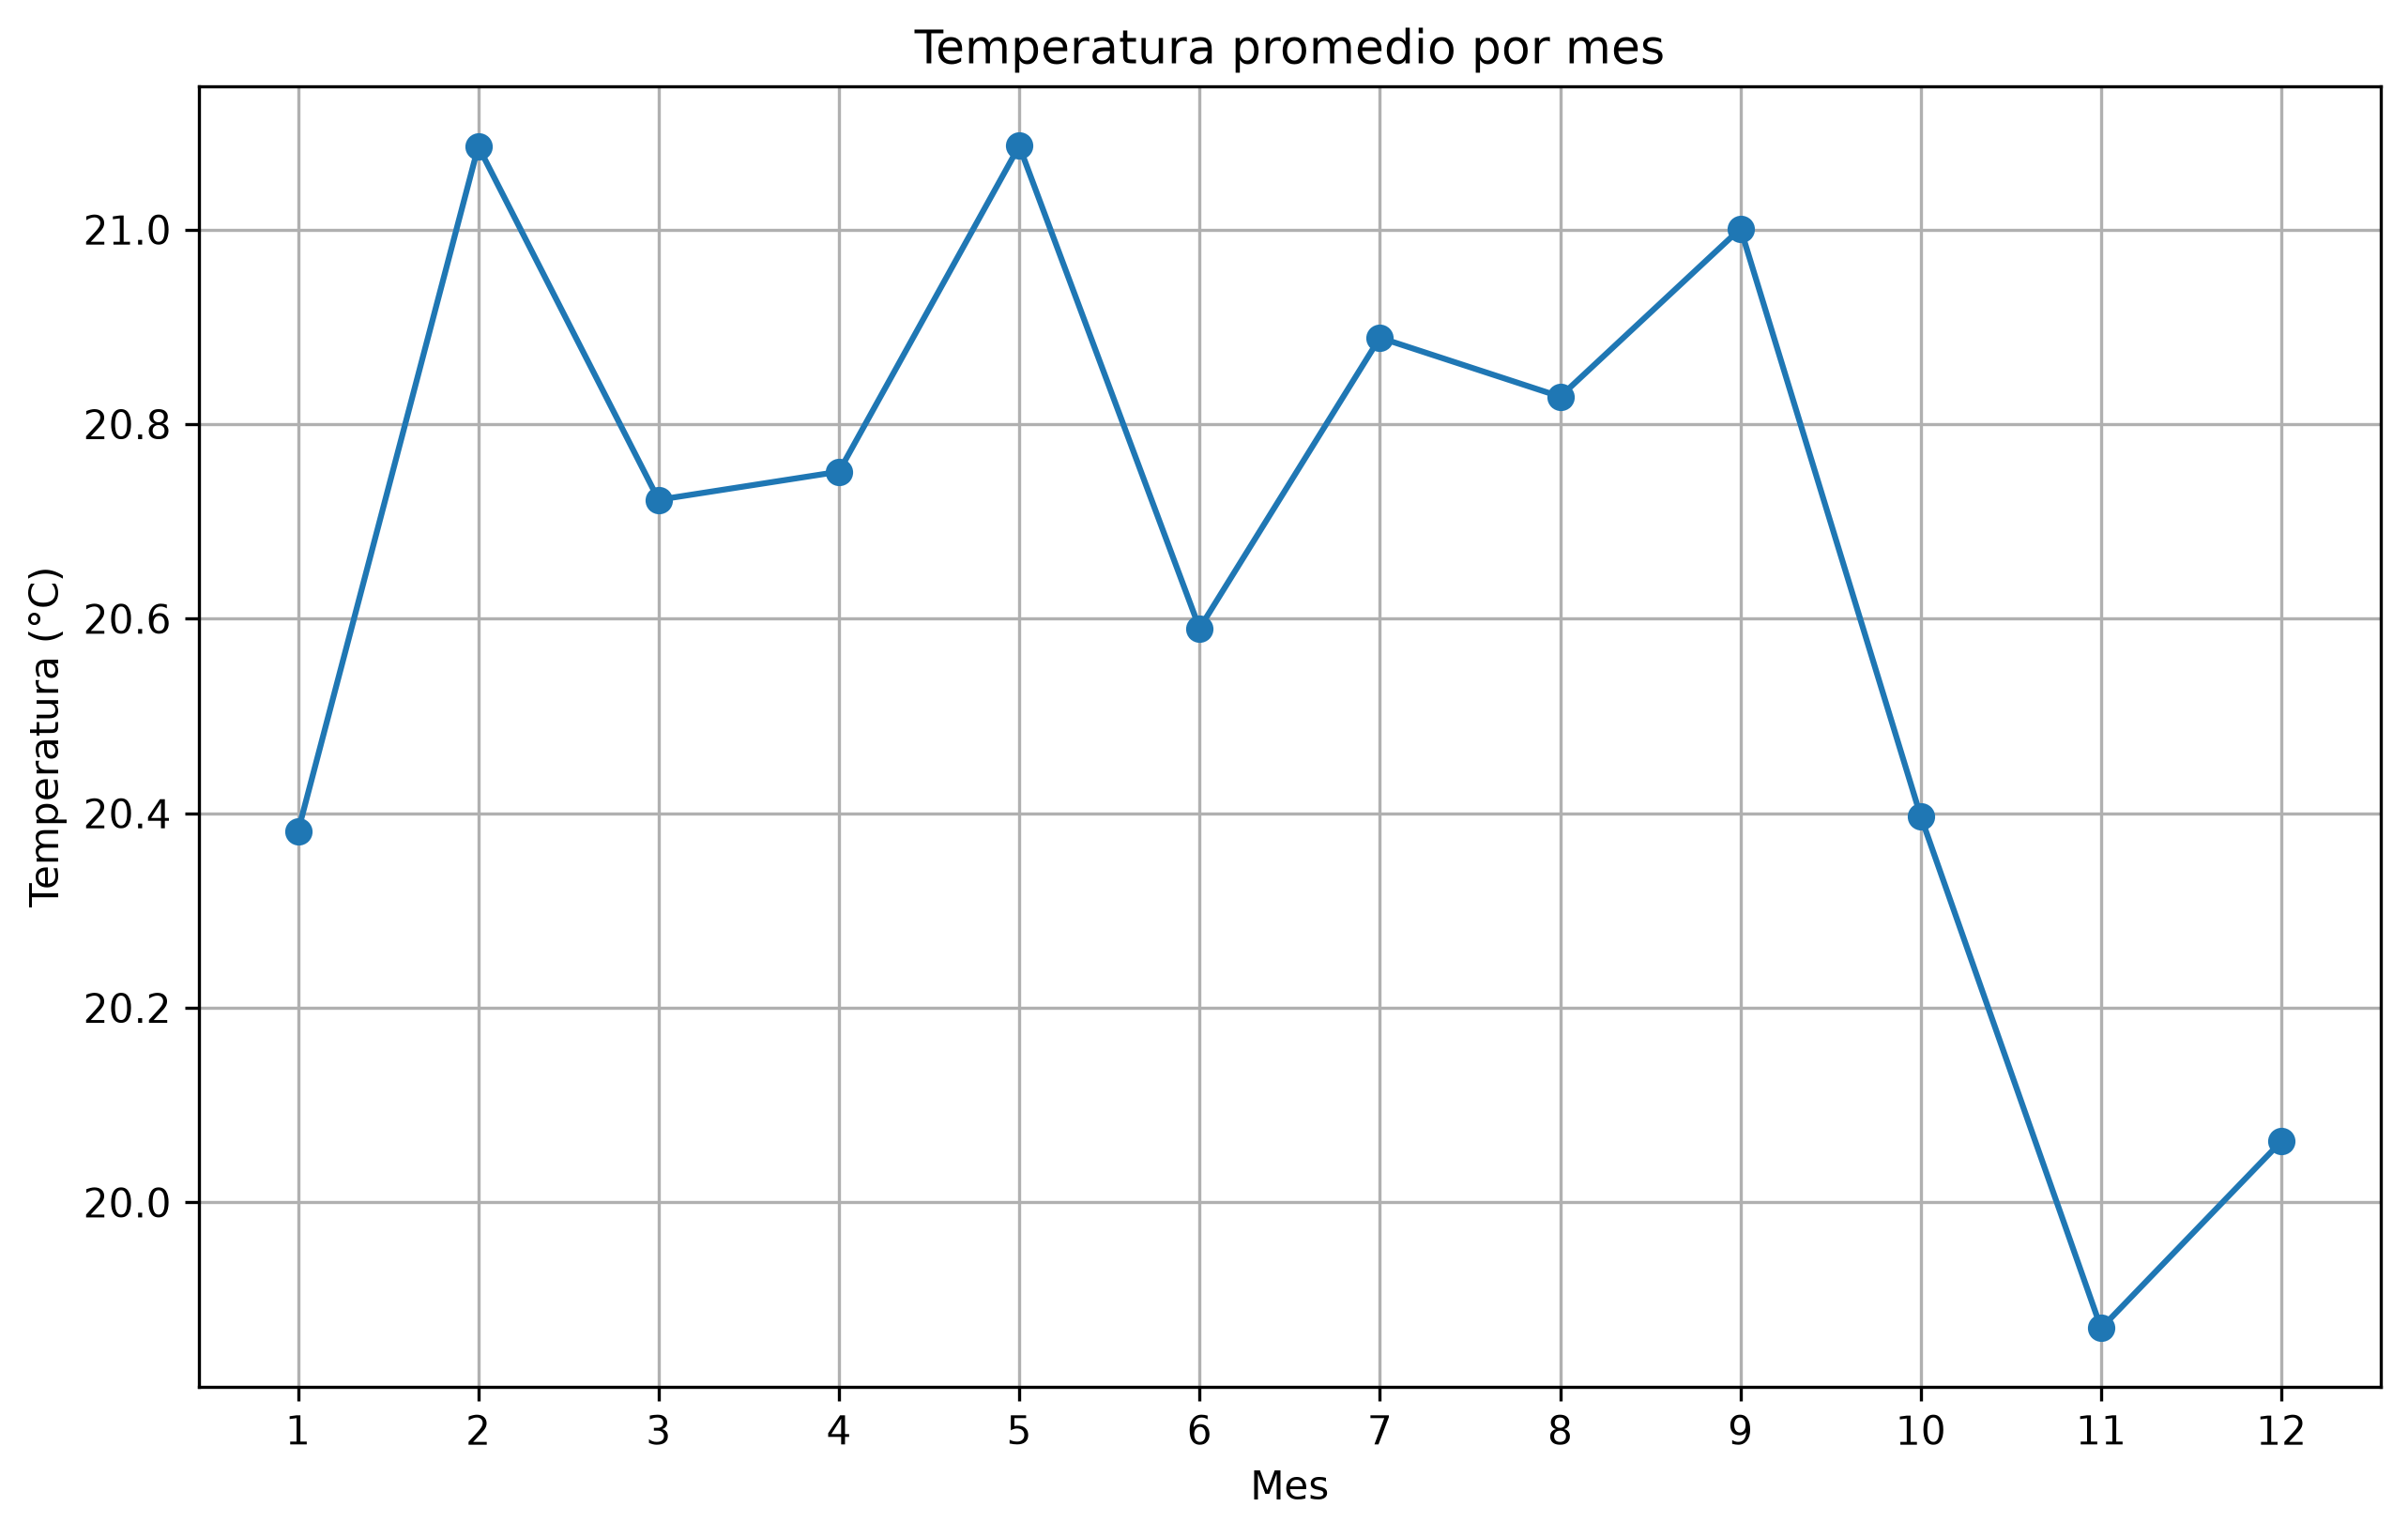

Source data for this figure (header and first rows):
MONTH, T2M, T2M_MAX, T2M_MIN
1, 20.38, 27.19, 14.95
2, 21.09, 27.51, 16.29
3, 20.72, 26.55, 16.41
4, 20.75, 26.12, 16.89
5, 21.09, 26.52, 16.98
6, 20.59, 26.17, 16.21
7, 20.89, 26.93, 16.01
8, 20.83, 26.79, 16.27
9, 21, 27.06, 16.5
10, 20.4, 25.67, 16.65
11, 19.87, 24.73, 16.38
12, 20.06, 25.86, 15.79
